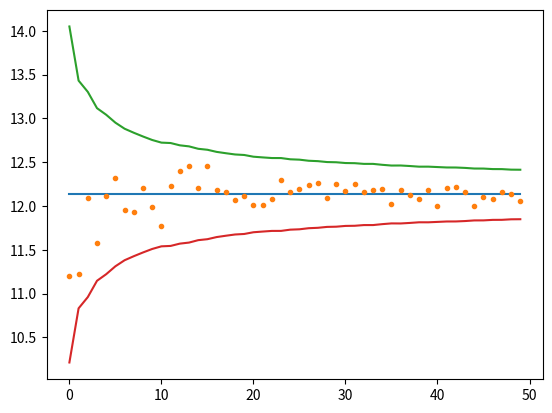

Reproduce this figure in Python.
import numpy as np
import matplotlib.pyplot as plt
from scipy.stats import norm
import random
import math

r = 0.1
s0 = 100
sigma = 0.3
strike = 110
t = 1
cur_time = 0

def terminal_shareprice(s0, r, sigma, z, t):
    return s0*np.exp((r-sigma**2/2)*t+sigma*np.sqrt(t)*z)

def discounted_call_payoff(st, k, r, t):
    return np.exp(-r*t)*np.maximum(st-k,0)

np.random.seed(0)

mcall_estimates = [None]*50
mcall_std = [None]*50

for i in range(1,51):
    norm_array = norm.rvs(size = 1000*i)
    term_val = terminal_shareprice(s0, r, sigma, norm_array, t)
    mcall_val = discounted_call_payoff(term_val, strike, r, t)
    mcall_estimates[i-1] = np.mean(mcall_val)
    mcall_std[i-1] = np.std(mcall_val)/np.sqrt(1000*i)

# analytical value of the call price

d1 = (math.log(s0/strike) + (r+sigma**2/2)*t)/(sigma*math.sqrt(t))
d2 = d1 - sigma*math.sqrt(t)
call_pe = s0*norm.cdf(d1) - strike*math.exp(-r*t)*norm.cdf(d2)

# plotting the graph for the call price simulation
plt.plot([call_pe]*50)
plt.plot(mcall_estimates,'.')
plt.plot(call_pe + np.array(mcall_std)*3)
plt.plot(call_pe - np.array(mcall_std)*3)

